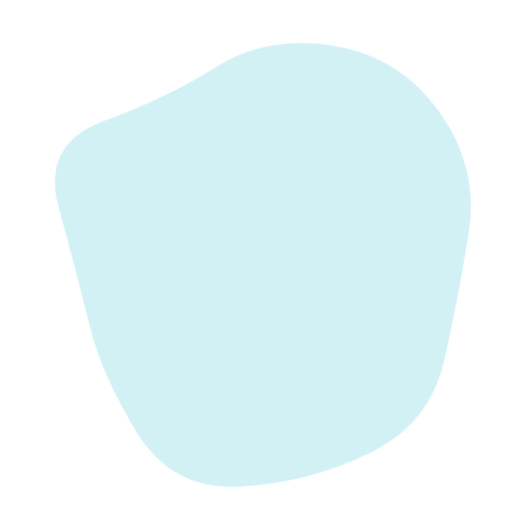
t = 0.00 s
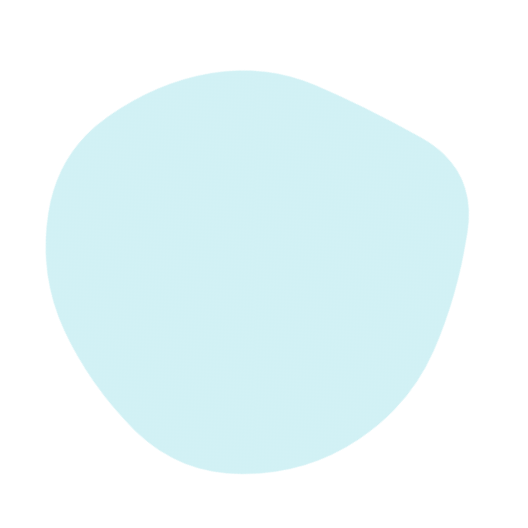
t = 1.55 s
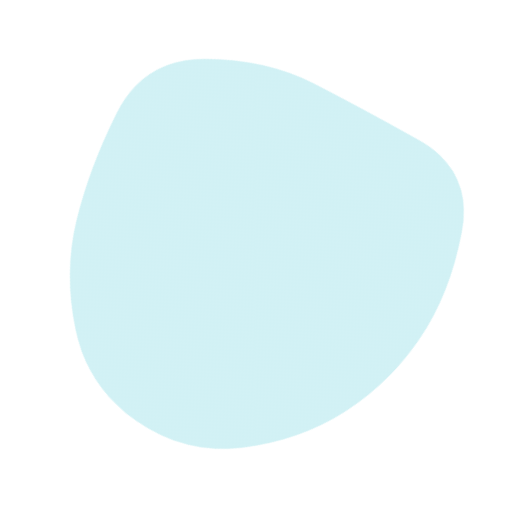
t = 3.09 s
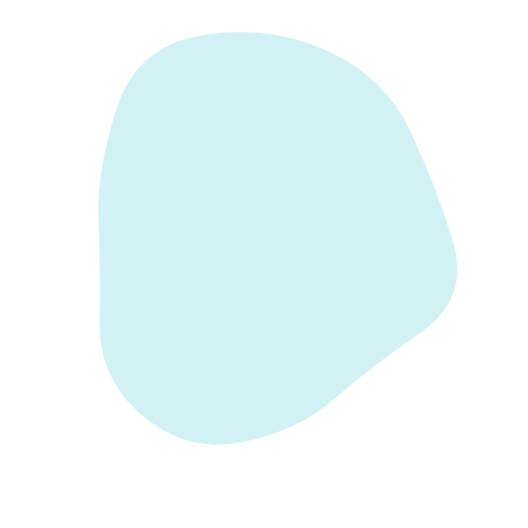
t = 5.16 s
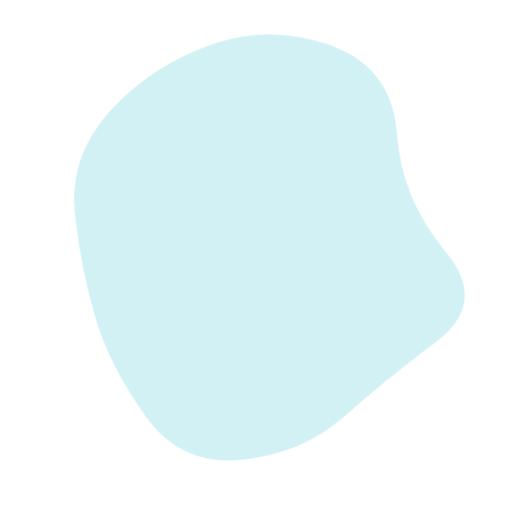
t = 6.70 s
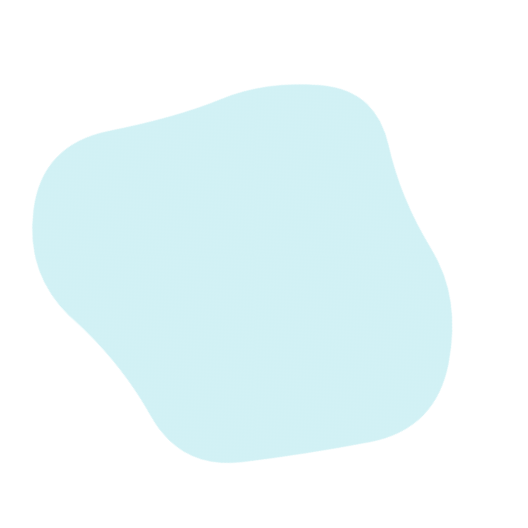
t = 8.25 s

The animated SVG that drew these frames (rendered in a browser with its animation timeline set to each time). Animation: 1 SMIL element (animate=1); frames cover the first 8.25 s, repeats indefinitely.

<svg version="1.1" xmlns="http://www.w3.org/2000/svg" viewBox="0 0 500 500" width="100%" id="blobSvg" style="opacity: 1;" filter="blur(0.6px)" transform="rotate(44)">
                        <defs>
                        <linearGradient id="gradient" x1="0%" y1="0%" x2="0%" y2="100%">
                            <stop offset="0%" style="stop-color: rgb(48, 192, 208);"></stop>
                            <stop offset="100%" style="stop-color: rgb(48, 192, 208);"></stop>
                        </linearGradient>
                        </defs>
                        
                    <path id="blob" fill="url(#gradient)" style="opacity: 0.22;"><animate attributeName="d" dur="16.5s" repeatCount="indefinite" values="M463.5,311.5Q441,373,396,422Q351,471,287,455Q223,439,179,411Q135,383,79,350Q23,317,51.5,258.5Q80,200,94,143.5Q108,87,162,49.5Q216,12,281.5,24.5Q347,37,383.5,89Q420,141,453,195.5Q486,250,463.5,311.5Z;M440.89145,308.17188Q431.49014,366.34375,386.51892,408.54441Q341.5477,450.74507,280.86143,454.67188Q220.17516,458.59868,161.4046,439.6065Q102.63404,420.61431,74.24712,365.23068Q45.86019,309.84704,51.25164,251.37253Q56.64309,192.89803,94.98232,154.25946Q133.32155,115.62089,180.13528,103.21957Q226.94901,90.81826,286.5366,64.96012Q346.12418,39.10197,382.33594,90.33923Q418.5477,141.57648,434.42023,195.78824Q450.29277,250,440.89145,308.17188Z;M394.89432,291.86359Q379.96349,333.72718,354.5999,379.04899Q329.23631,424.37079,274.96542,439.22911Q220.69452,454.08742,185.59462,409.0927Q150.49472,364.09798,125.7075,328.96349Q100.92028,293.82901,59.42363,237.80355Q17.92698,181.77809,66.30163,137.5999Q114.67627,93.42171,168.36359,75.4145Q222.05091,57.4073,282.76369,51.5999Q343.47647,45.7925,374.93276,97.57444Q406.38905,149.35639,408.1071,199.67819Q409.82516,250,394.89432,291.86359Z;M409,303.5Q416,357,378,402Q340,447,282,439Q224,431,187,398.5Q150,366,105.5,335.5Q61,305,45,245Q29,185,59,124.5Q89,64,152.5,40Q216,16,265,63.5Q314,111,383,115.5Q452,120,427,185Q402,250,409,303.5Z;M456.0768,303.76136Q418.13543,357.52271,379.98225,404.29316Q341.82907,451.0636,284.01817,433.65772Q226.20727,416.25185,163.99091,418.54046Q101.77456,420.82907,62.72047,368.86953Q23.66638,316.90999,61.99091,261.65772Q100.31545,206.40545,118.97771,163.62635Q137.63998,120.84725,179.51817,86.26136Q221.39637,51.67547,267.19818,81.83773Q313,112,367.68455,125.86045Q422.36911,139.7209,458.19364,194.86045Q494.01817,250,456.0768,303.76136Z;M430.80624,308.72934Q432.1339,367.45868,372.72647,377.66948Q313.31905,387.88027,263.72647,442.80911Q214.1339,497.73795,154.61821,463.08837Q95.10253,428.43879,60.15953,372.16526Q25.21653,315.89174,60.3661,260.16239Q95.51568,204.43305,120.04418,166.21939Q144.57268,128.00574,181.94874,82.19376Q219.32479,36.38179,273.74216,57.19376Q328.15953,78.00574,384.05413,102.85329Q439.94874,127.70084,434.71366,188.85042Q429.47858,250,430.80624,308.72934Z;M415.01911,310.8863Q439.5452,371.7726,388.0904,405.2945Q336.6356,438.8164,280.7726,433.452Q224.9096,428.08761,185.95759,398.74511Q147.00559,369.40261,129.05219,330.15471Q111.09878,290.9068,102.89189,247.863Q94.68499,204.8192,97.4315,140.3164Q100.17801,75.81361,160.4068,60.51771Q220.6356,45.22181,275.226,60.1356Q329.8164,75.04939,372.9534,109.3658Q416.0904,143.6822,403.29171,196.8411Q390.49301,250,415.01911,310.8863Z;M440.79254,295.90011Q393.21514,341.80021,357.53347,375.20746Q321.85181,408.61471,271.82218,427.01866Q221.79254,445.4226,171.55544,422.09659Q121.31834,398.77057,68.79254,358.84083Q16.26674,318.91109,38.15202,256.60373Q60.03731,194.29637,79.65586,134.88912Q99.27441,75.48187,157.19648,42.12622Q215.11855,8.77057,268.67782,50.11855Q322.2371,91.46653,362.16684,121.87761Q402.09659,152.2887,445.23326,201.14435Q488.36994,250,440.79254,295.90011Z;M463.5,311.5Q441,373,396,422Q351,471,287,455Q223,439,179,411Q135,383,79,350Q23,317,51.5,258.5Q80,200,94,143.5Q108,87,162,49.5Q216,12,281.5,24.5Q347,37,383.5,89Q420,141,453,195.5Q486,250,463.5,311.5Z"></animate></path></svg>